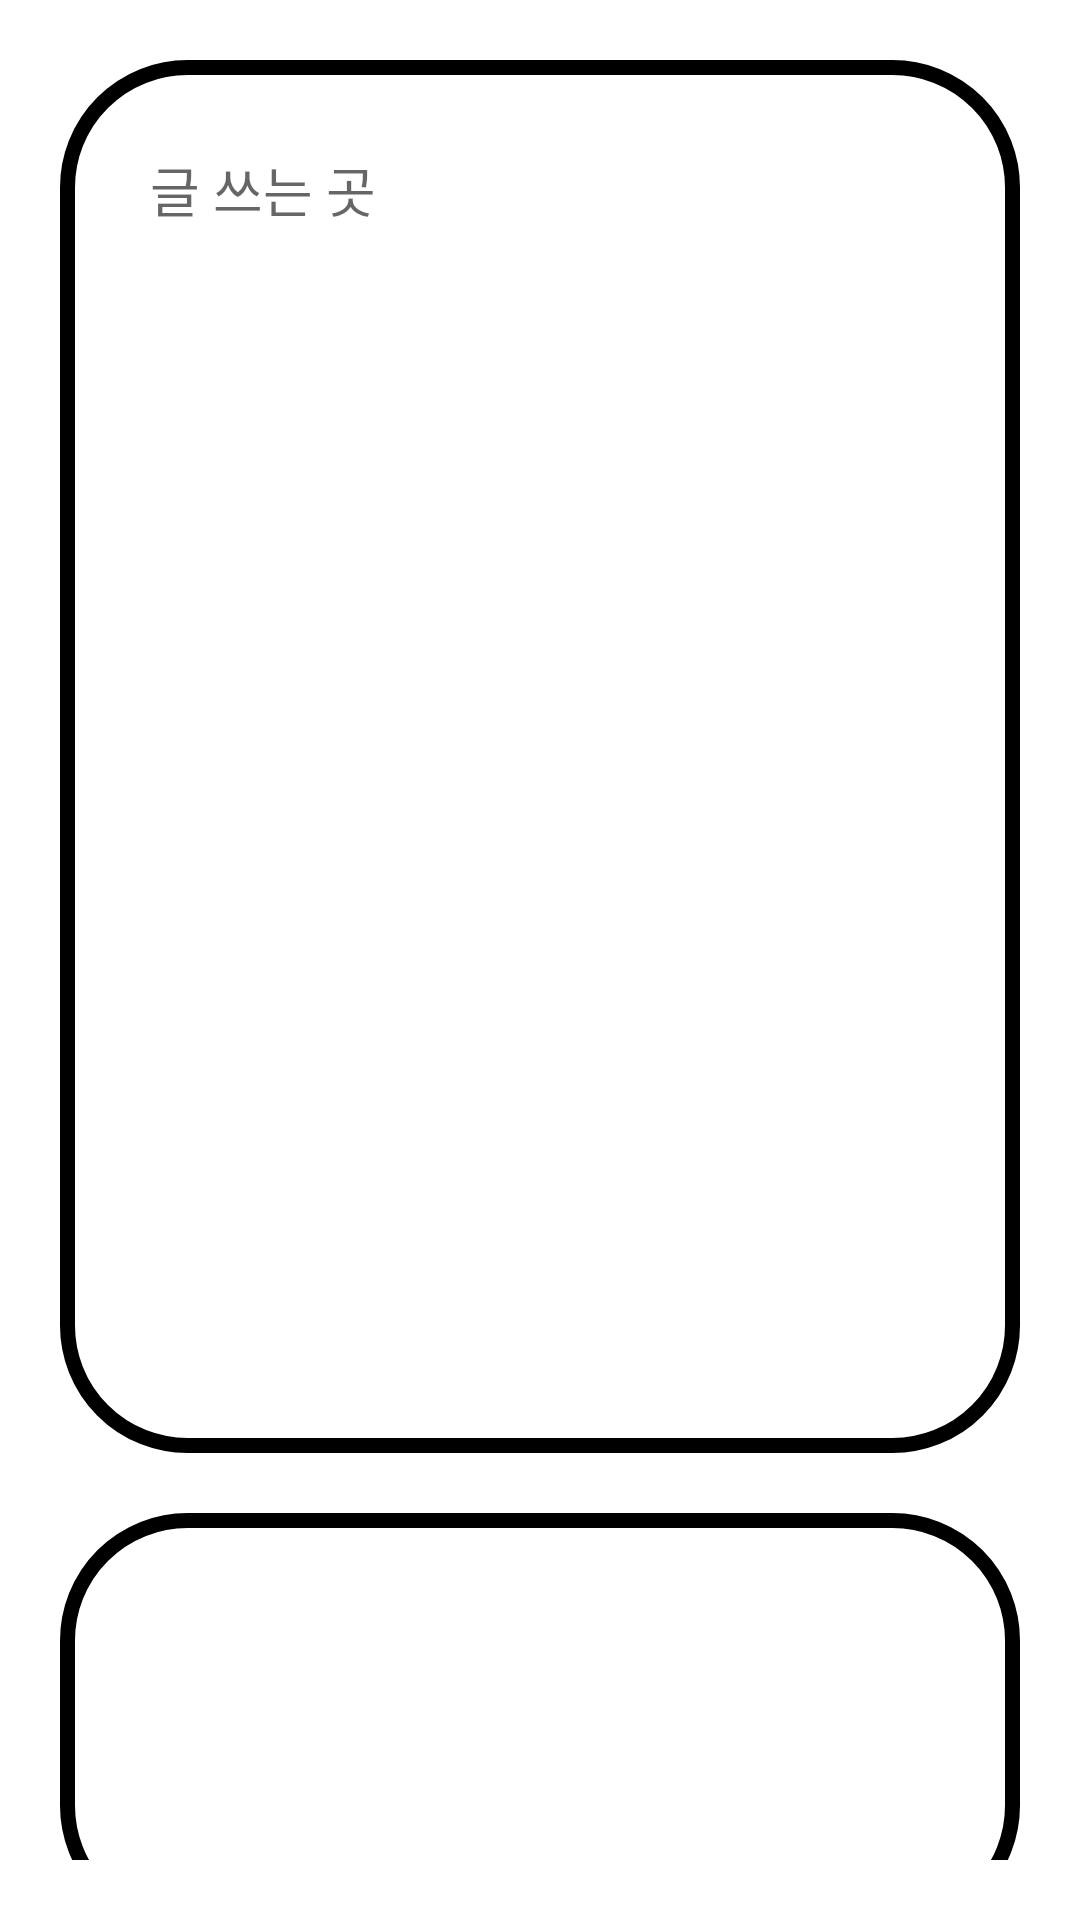

This screen was rendered from an Android layout file. Write that file and the resources it references.
<!-- AndroidManifest.xml: application theme Theme.DiaryProject -->
<!-- res/layout/layout_writing.xml -->
<?xml version="1.0" encoding="utf-8"?>
<androidx.constraintlayout.widget.ConstraintLayout xmlns:android="http://schemas.android.com/apk/res/android"
    android:layout_width="match_parent"
    android:layout_height="match_parent"
    xmlns:tools="http://schemas.android.com/tools"
    xmlns:app="http://schemas.android.com/apk/res-auto"
    android:padding="20dp">

    <ScrollView
        android:id="@+id/layout_writing"
        android:layout_width="match_parent"
        android:layout_height="wrap_content"
        app:layout_constraintTop_toTopOf="parent">
        <EditText
            android:background="@drawable/shape_group"
            android:layout_width="match_parent"
            android:layout_height="wrap_content"
            android:lines="19"
            android:gravity="top|left"
            android:padding="30dp"
            android:hint="글 쓰는 곳" />
    </ScrollView>

    <LinearLayout
        android:id="@+id/layout_picture"
        android:background="@drawable/shape_group"
        android:layout_width="match_parent"
        android:layout_height="wrap_content"
        android:orientation="horizontal"
        app:layout_constraintTop_toBottomOf="@id/layout_writing"
        android:layout_marginTop="20dp">
        <HorizontalScrollView
            android:layout_width="match_parent"
            android:layout_height="wrap_content" >
                <LinearLayout
                    android:layout_width="match_parent"
                    android:layout_height="wrap_content"
                    android:orientation="horizontal"
                    android:padding="10dp">
                    <ImageView
                        android:src="@drawable/ic_launcher_background"
                        android:layout_width="100dp"
                        android:layout_height="100dp" />
                </LinearLayout>
        </HorizontalScrollView>
    </LinearLayout>

    <ImageView
        android:id="@+id/btn_addPic"
        android:layout_width="55dp"
        android:layout_height="55dp"
        android:layout_marginTop="20dp"
        app:layout_constraintBottom_toBottomOf="parent"
        app:layout_constraintStart_toStartOf="parent"
        app:layout_constraintTop_toBottomOf="@+id/layout_picture" />

    <ImageView
        android:id="@+id/btn_tempSave"
        android:layout_width="55dp"
        android:layout_height="55dp"
        android:layout_marginTop="20dp"
        android:layout_marginEnd="20dp"
        app:layout_constraintBottom_toBottomOf="parent"
        app:layout_constraintEnd_toStartOf="@+id/btn_save"
        app:layout_constraintTop_toBottomOf="@+id/layout_picture" />

    <ImageView
        android:id="@+id/btn_save"
        android:layout_width="55dp"
        android:layout_height="55dp"
        android:layout_marginStart="10dp"
        android:layout_marginTop="20dp"
        app:layout_constraintBottom_toBottomOf="parent"
        app:layout_constraintEnd_toEndOf="parent"
        app:layout_constraintTop_toBottomOf="@+id/layout_picture" />

</androidx.constraintlayout.widget.ConstraintLayout>
<!-- resources referenced by this layout -->
<resources>
  <!-- drawable shape_group (drawable) -->
  <?xml version="1.0" encoding="utf-8"?>
  <shape
      xmlns:android="http://schemas.android.com/apk/res/android"
      android:shape="rectangle">
  
      <corners android:radius="40dp" />
      <solid android:color="@color/white" />
      <stroke
          android:width="5dp"
          android:color="@color/black"/>
      <padding
          android:top="10dp"
          android:bottom="10dp"
          android:left="10dp"
          android:right="10dp"/>
  
  </shape>
  <style name="Theme.DiaryProject" parent="Theme.MaterialComponents.DayNight.NoActionBar">
          
          <item name="colorPrimary">@color/purple_500</item>
          <item name="colorPrimaryVariant">@color/purple_700</item>
          <item name="colorOnPrimary">@color/white</item>
          
          <item name="colorSecondary">@color/teal_200</item>
          <item name="colorSecondaryVariant">@color/teal_700</item>
          <item name="colorOnSecondary">@color/black</item>
          
          <item name="android:statusBarColor" tools:targetApi="l">?attr/colorPrimaryVariant</item>
          
      </style>
  <color name="white">#FFFFFFFF</color>
  <color name="black">#FF000000</color>
  <color name="purple_500">#FF6200EE</color>
  <color name="purple_700">#FF3700B3</color>
  <color name="teal_200">#FF03DAC5</color>
  <color name="teal_700">#FF018786</color>
</resources>
